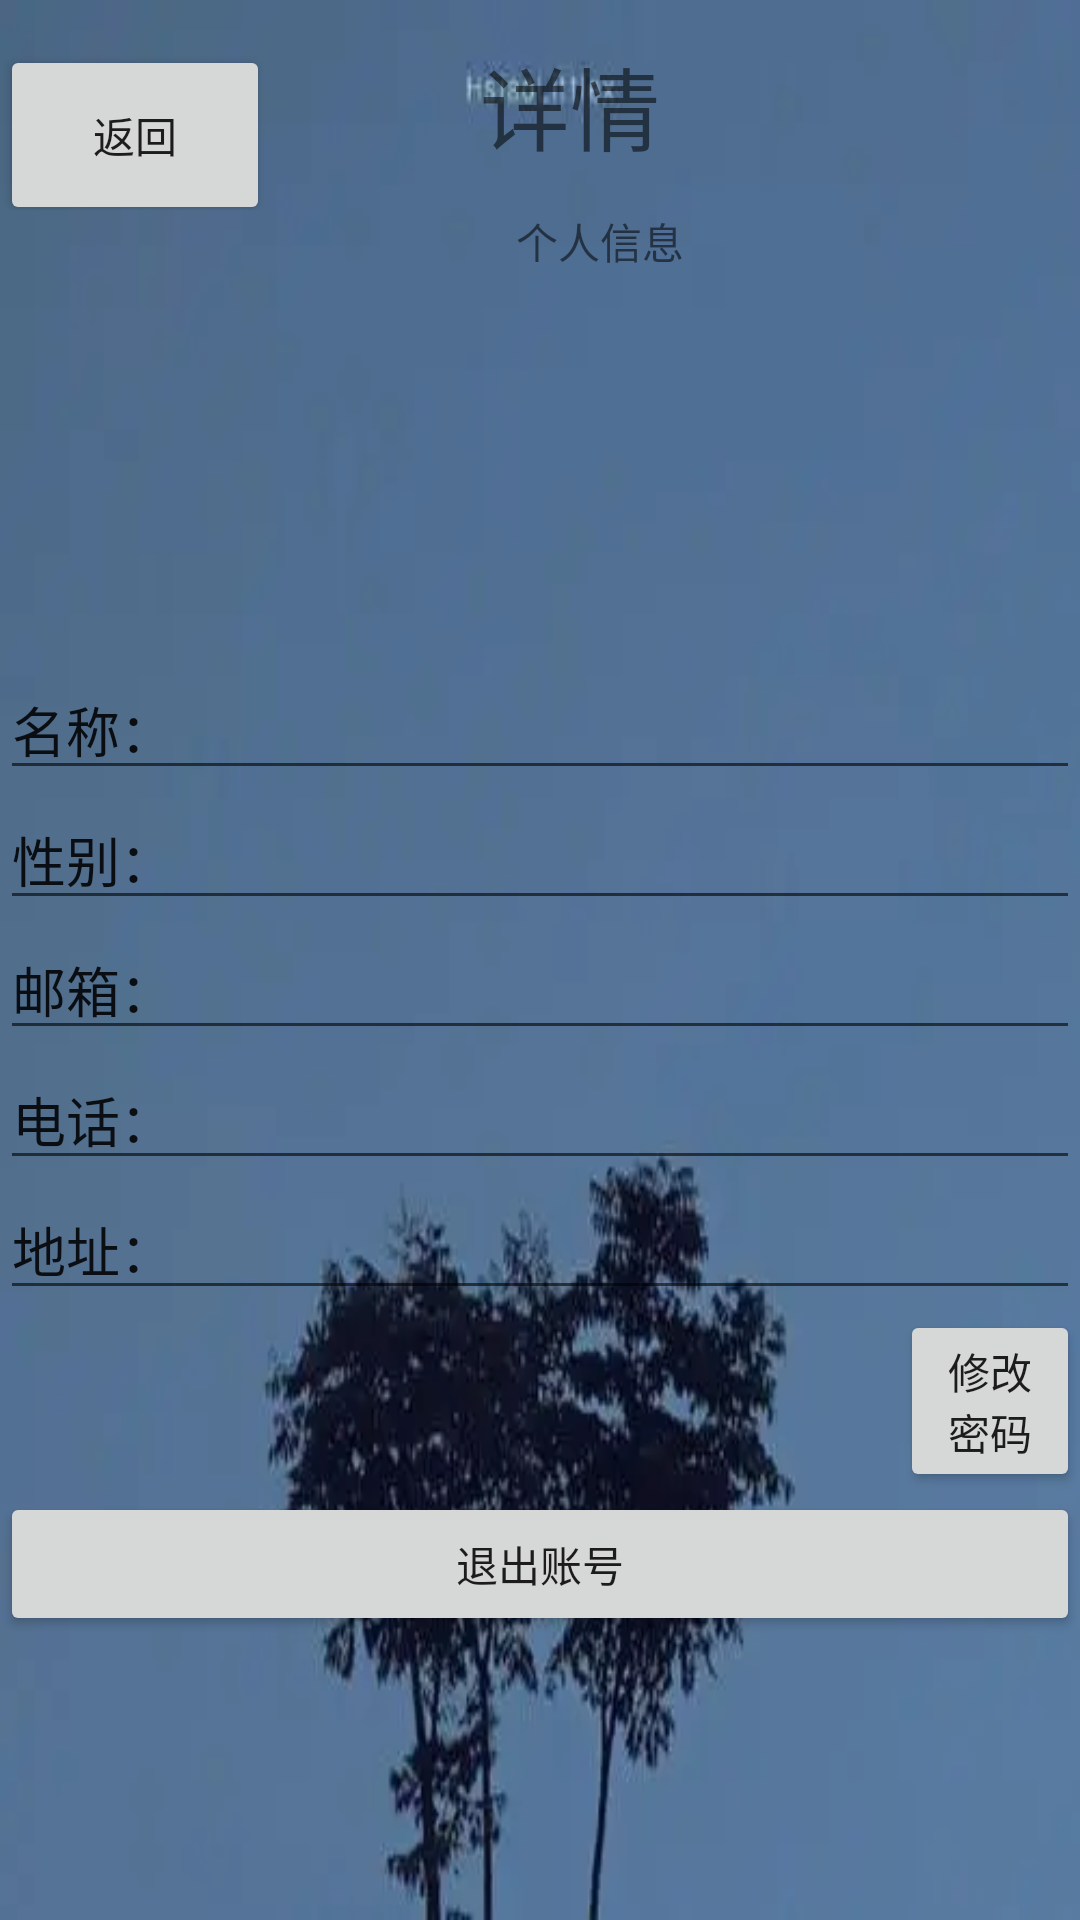

Reconstruct the res/layout file that produces this screen, plus the resources it refers to.
<!-- AndroidManifest.xml: application theme Theme.Laji -->
<!-- res/layout/userinfo_activity.xml -->
<?xml version="1.0" encoding="utf-8"?>
<LinearLayout xmlns:android="http://schemas.android.com/apk/res/android"
    xmlns:app="http://schemas.android.com/apk/res-auto"
    xmlns:tools="http://schemas.android.com/tools"
    android:layout_width="match_parent"
    android:layout_height="match_parent"
    android:orientation="vertical"
    android:background="@drawable/beijing">


    <LinearLayout
        android:layout_width="match_parent"
        android:layout_height="wrap_content"
        android:orientation="horizontal"
        android:gravity="center"
        >

        <Button
            android:id="@+id/button8"
            android:layout_width="90dp"
            android:layout_height="60dp"
            android:layout_marginTop="10dp"
            android:text="返回" />
        <TextView
            android:layout_width="match_parent"
            android:layout_height="60dp"
            android:text="详情"
            android:textSize="30dp"
            android:gravity="center"
            android:layout_marginRight="70dp"/>
    </LinearLayout>



    <LinearLayout
        android:layout_width="match_parent"
        android:layout_height="100dp"
        android:orientation="horizontal">

        <ImageView
            android:id="@+id/imageView"
            android:layout_width="40dp"
            android:layout_height="60dp"
            android:layout_weight="1"
            tools:srcCompat="@drawable/touxiang" />

        <TextView
            android:id="@+id/textView3"
            android:layout_width="wrap_content"
            android:layout_height="wrap_content"
            android:layout_weight="1"
            android:text="个人信息" />
    </LinearLayout>
    <LinearLayout
        android:layout_width="match_parent"
        android:layout_height="50dp"
        android:orientation="horizontal">

    </LinearLayout>

    <LinearLayout
        android:layout_width="match_parent"
        android:layout_height="wrap_content"
        android:orientation="vertical">


        <EditText
            android:id="@+id/textView4"
            android:layout_width="match_parent"
            android:layout_height="wrap_content"
            android:text="名称："
            />

        <EditText
            android:id="@+id/textView5"
            android:layout_width="match_parent"
            android:layout_height="wrap_content"
            android:text="性别：" />

        <EditText
            android:id="@+id/textView6"
            android:layout_width="match_parent"
            android:layout_height="wrap_content"
            android:text="邮箱：" />

        <EditText
            android:id="@+id/textView7"
            android:layout_width="match_parent"
            android:layout_height="wrap_content"
            android:text="电话：" />

        <EditText
            android:id="@+id/textView8"
            android:layout_width="match_parent"
            android:layout_height="wrap_content"
            android:text="地址：" />
        <Button
            android:layout_width="wrap_content"
            android:layout_height="wrap_content"
            android:layout_marginLeft="300dp"
            android:text="修改密码"/>
    </LinearLayout>
    <Button
        android:layout_width="match_parent"
        android:layout_height="wrap_content"
        android:text="退出账号"/>
</LinearLayout>
<!-- resources referenced by this layout -->
<resources>
  <!-- drawable beijing: png bitmap (drawable-v24, 101341 bytes) -->
  <!-- drawable touxiang: png bitmap (drawable-v24, 276538 bytes) -->
  <style name="Theme.Laji" parent="Theme.MaterialComponents.DayNight.Bridge">
          
          <item name="colorPrimary">@color/purple_500</item>
          <item name="colorPrimaryVariant">@color/purple_700</item>
          <item name="colorOnPrimary">@color/white</item>
          
          <item name="colorSecondary">@color/teal_200</item>
          <item name="colorSecondaryVariant">@color/teal_700</item>
          <item name="colorOnSecondary">@color/black</item>
          
          <item name="android:statusBarColor" tools:targetApi="l">?attr/colorPrimaryVariant</item>
          
      </style>
  <color name="purple_500">#FF6200EE</color>
  <color name="purple_700">#FF3700B3</color>
  <color name="white">#FFFFFFFF</color>
  <color name="teal_200">#FF03DAC5</color>
  <color name="teal_700">#FF018786</color>
  <color name="black">#FF000000</color>
</resources>
